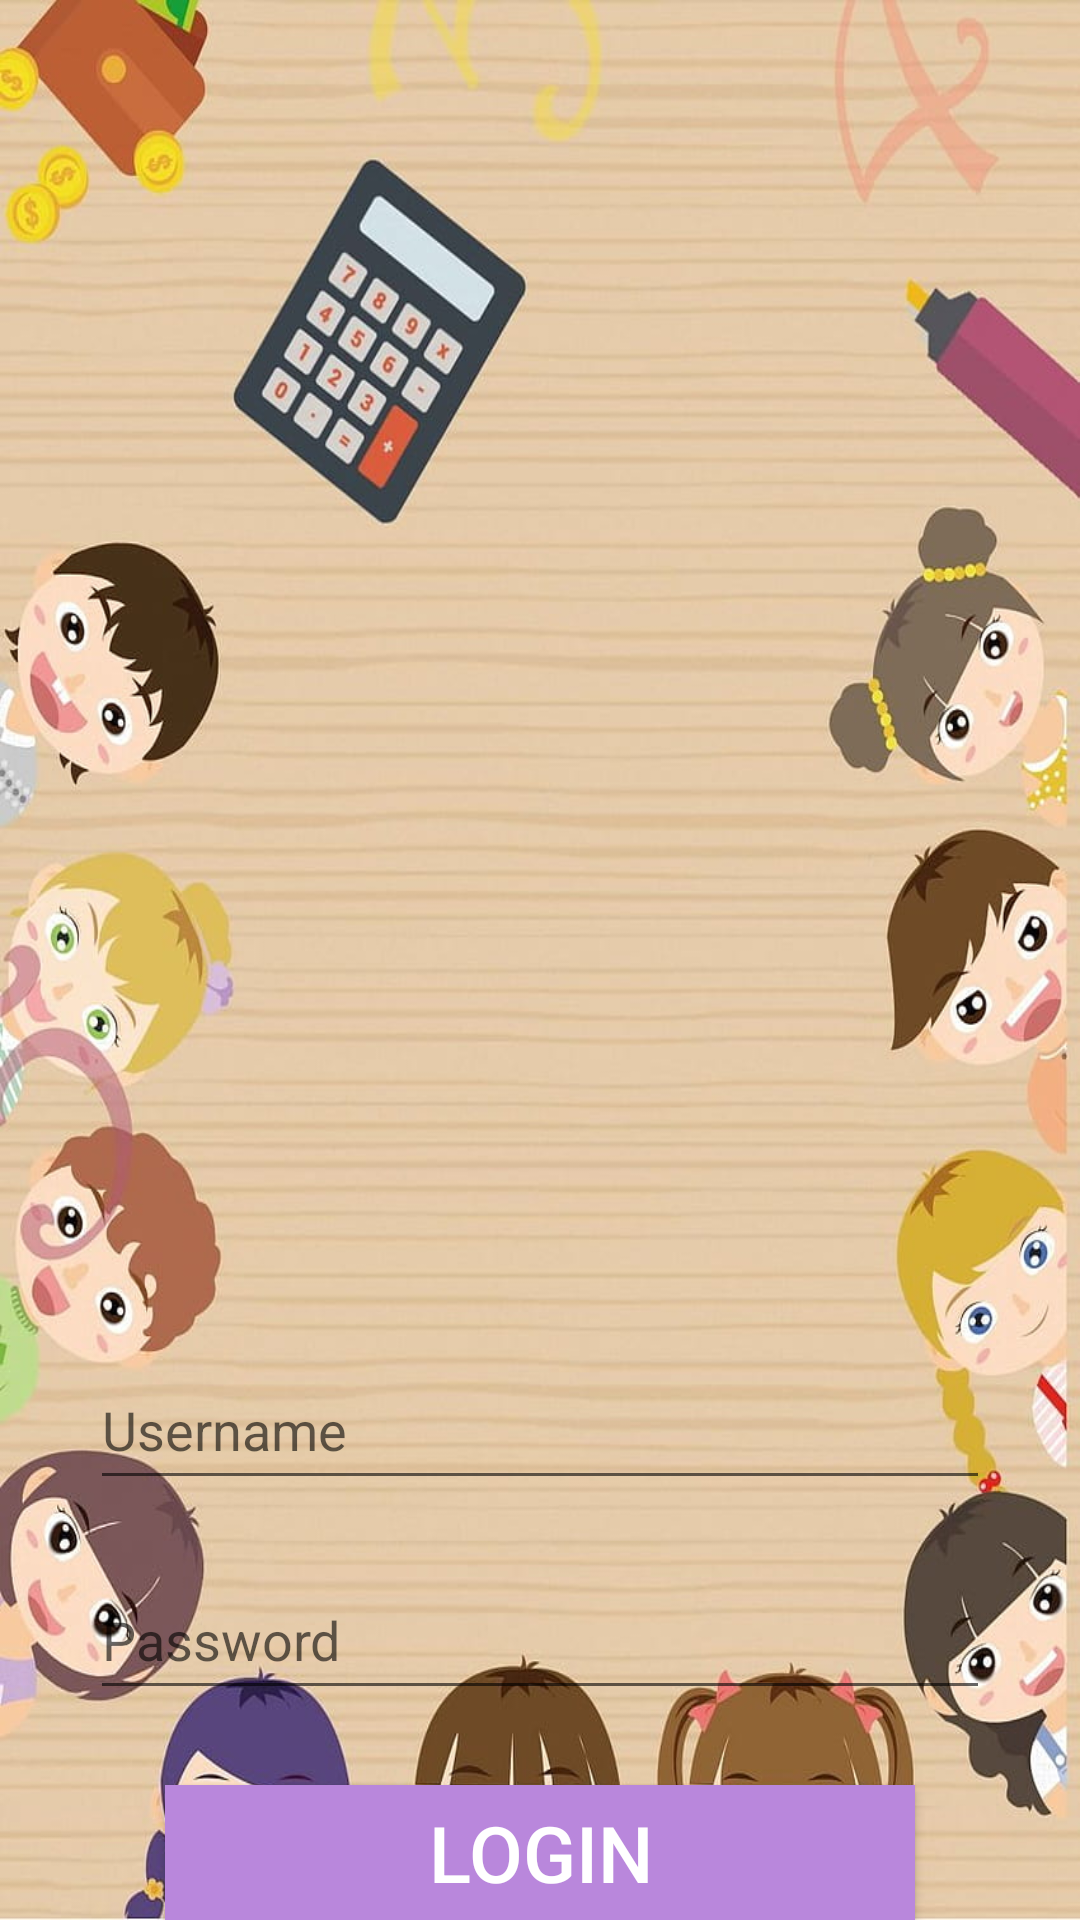

Android layout source for this screen:
<!-- AndroidManifest.xml: application theme Theme.Childrenapp -->
<!-- res/layout/login_signup_screen.xml -->
<RelativeLayout xmlns:android="http://schemas.android.com/apk/res/android"
    android:layout_width="match_parent"
    android:layout_height="match_parent"
    android:background="@drawable/background_image">

    <ImageView
        android:id="@+id/logoImageView"
        android:layout_width="300dp"
        android:layout_height="300dp"
        android:layout_centerHorizontal="true"
        android:layout_marginTop="100dp"
        android:src="@drawable/badge" />

    <EditText
        android:id="@+id/usernameEditText"
        android:layout_width="300dp"
        android:layout_height="50dp"
        android:layout_below="@id/logoImageView"
        android:layout_centerHorizontal="true"
        android:layout_marginTop="50dp"
        android:hint="Username"
        android:inputType="text"
        android:textSize="18sp"


      />

    <EditText
        android:id="@+id/passwordEditText"
        android:layout_width="300dp"
        android:layout_height="50dp"
        android:layout_below="@id/usernameEditText"
        android:layout_centerHorizontal="true"
        android:layout_marginTop="20dp"
        android:hint="Password"
        android:inputType="textPassword"
        android:textSize="18sp"
         />

    <Button
        android:id="@+id/loginButton"
        android:layout_width="250dp"
        android:layout_height="60dp"
        android:layout_below="@id/passwordEditText"
        android:layout_centerHorizontal="true"
        android:layout_marginTop="25dp"
        android:text="Login"
        android:textSize="26sp"
        android:textColor="#FFFFFF"
        android:background="@color/purple" />


    <Button
        android:id="@+id/signupButton"
        android:layout_width="250dp"
        android:layout_height="60dp"
        android:layout_below="@id/loginButton"
        android:layout_centerHorizontal="true"
        android:text="Signup"
        android:textSize="26sp"
        android:textColor="#FFFFFF"
        android:background="@color/purple"
        android:layout_marginTop="10dp"
         />

</RelativeLayout>
<!-- resources referenced by this layout -->
<resources>
  <color name="purple">#B987DC</color>
  <!-- drawable background_image: jpg bitmap (drawable, 115856 bytes) -->
  <style name="Theme.Childrenapp" parent="Base.Theme.Childrenapp" />
  <style name="Base.Theme.Childrenapp" parent="Theme.AppCompat.Light.NoActionBar">
          <item name="android:statusBarColor">@color/blue</item>
      </style>
  <color name="blue">#73e7ff</color>
</resources>
